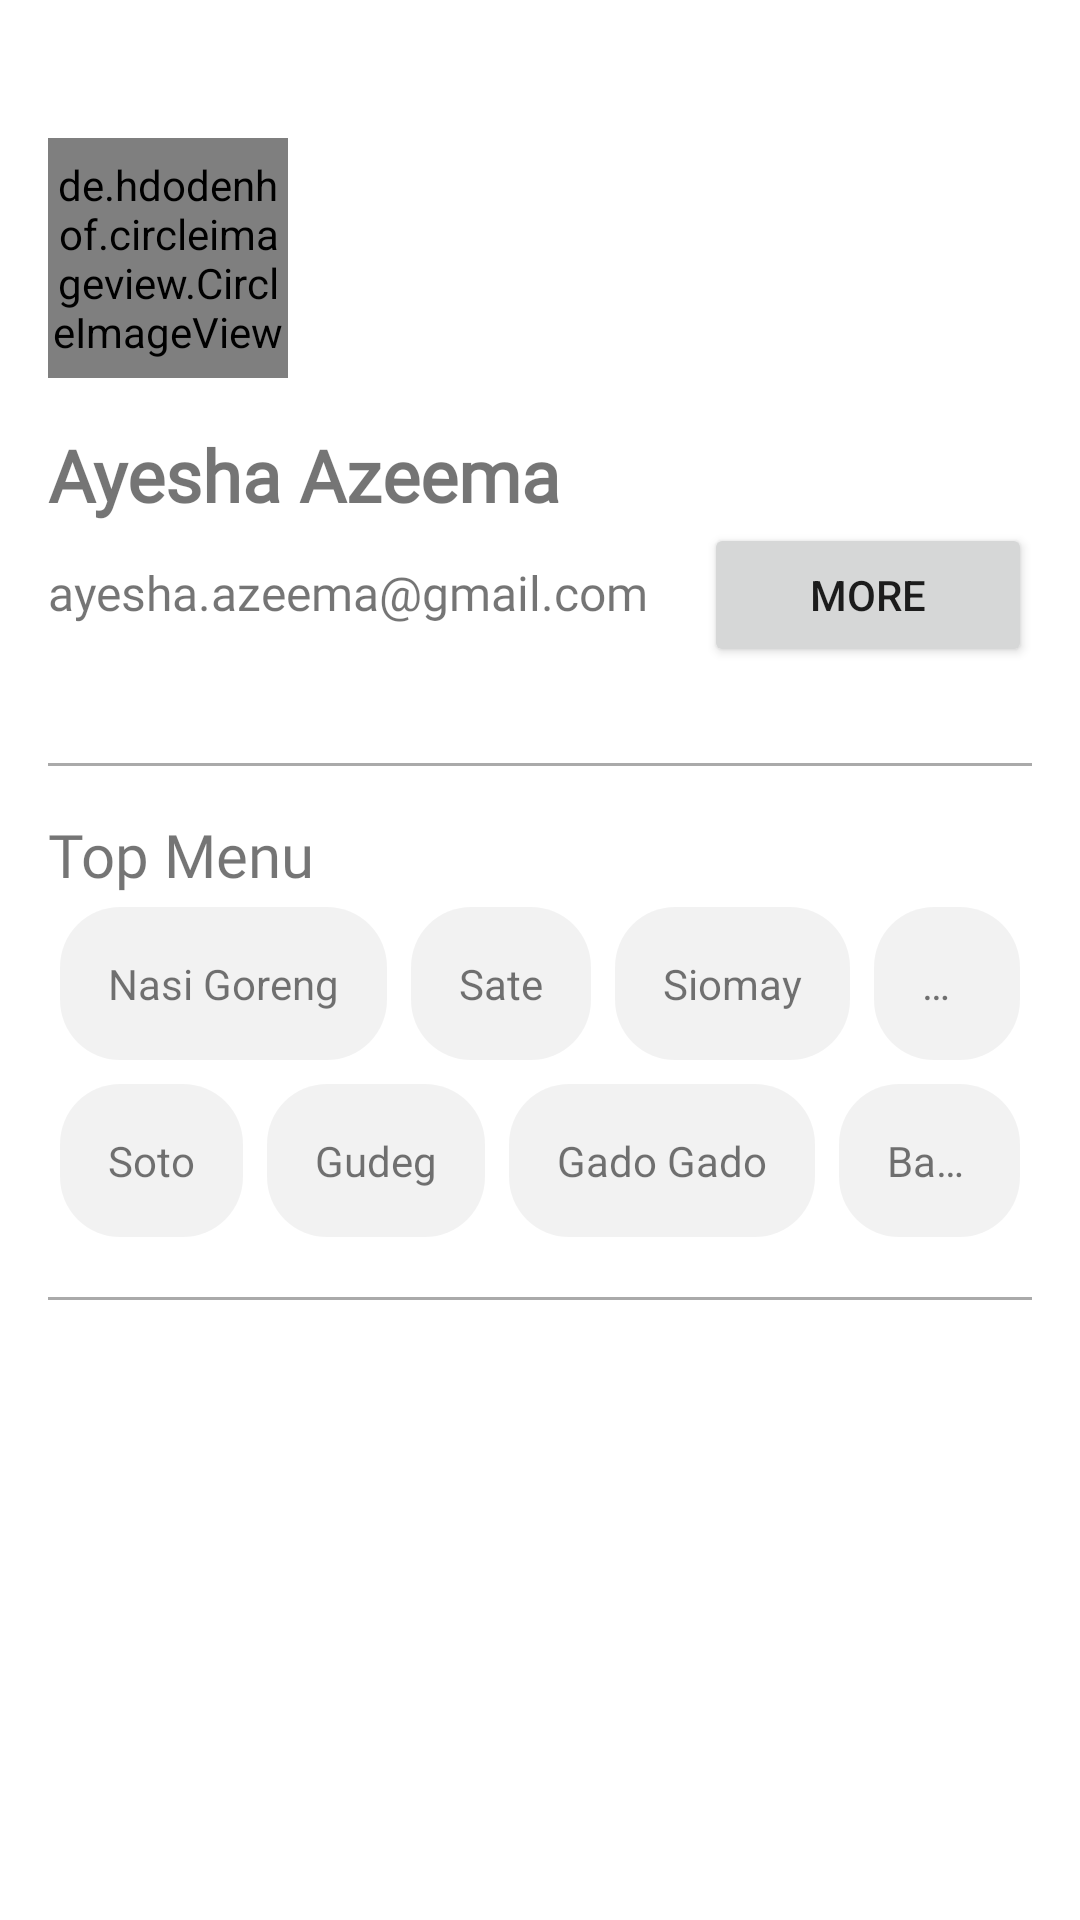

This screen was rendered from an Android layout file. Write that file and the resources it references.
<!-- AndroidManifest.xml: application theme Theme.RecipeApp -->
<!-- res/layout/activity_main.xml -->
<?xml version="1.0" encoding="utf-8"?>
<ScrollView xmlns:android="http://schemas.android.com/apk/res/android"
    xmlns:app="http://schemas.android.com/apk/res-auto"
    xmlns:tools="http://schemas.android.com/tools"
    android:layout_width="match_parent"
    android:layout_height="wrap_content"
    tools:context=".MainActivity">

    <LinearLayout
        android:layout_width="match_parent"
        android:layout_height="wrap_content"
        android:layout_marginStart="@dimen/_16dp"
        android:layout_marginTop="@dimen/_46dp"
        android:layout_marginEnd="@dimen/_16dp"
        android:orientation="vertical">

        <de.hdodenhof.circleimageview.CircleImageView
            android:id="@+id/iv_home"
            android:layout_width="@dimen/_80dp"
            android:layout_height="@dimen/_80dp"
            android:src="@drawable/photo_profile" />

        <TextView
            android:id="@+id/tv_name"
            android:layout_width="match_parent"
            android:layout_height="wrap_content"
            android:layout_marginTop="@dimen/_16dp"
            android:fontFamily="@font/poppins_light"
            android:text="@string/text_name"
            android:textSize="@dimen/_24sp"
            android:textStyle="bold" />

        <LinearLayout
            android:layout_width="match_parent"
            android:layout_height="wrap_content"
            android:orientation="horizontal">

            <TextView
                android:id="@+id/tv_email"
                android:layout_width="match_parent"
                android:layout_height="wrap_content"
                android:layout_weight="1"
                android:fontFamily="@font/poppins_thin"
                android:text="@string/text_email"
                android:textSize="@dimen/_16sp" />

            <Button
                android:id="@+id/btn_more"
                android:layout_width="match_parent"
                android:layout_height="wrap_content"
                android:layout_weight="2"
                android:text="@string/more" />

        </LinearLayout>

        <View
            android:id="@+id/top_view"
            android:layout_width="match_parent"
            android:layout_height="@dimen/_1dp"
            android:layout_marginTop="@dimen/_32dp"
            android:background="@android:color/darker_gray" />

        <TextView
            android:id="@+id/tv_title"
            android:layout_width="wrap_content"
            android:layout_height="wrap_content"
            android:layout_marginTop="@dimen/_16dp"
            android:fontFamily="@font/poppins_light"
            android:text="@string/top_menu"
            android:textSize="@dimen/_20sp" />

        <LinearLayout
            android:layout_width="match_parent"
            android:layout_height="wrap_content"
            android:orientation="horizontal">

            <TextView
                android:id="@+id/nasi_goreng"
                android:layout_width="wrap_content"
                android:layout_height="wrap_content"
                android:layout_margin="@dimen/_4dp"
                android:background="@drawable/shape_text"
                android:padding="@dimen/_16dp"
                android:text="@string/nasi_goreng" />

            <TextView
                android:id="@+id/sate"
                android:layout_width="wrap_content"
                android:layout_height="wrap_content"
                android:layout_margin="@dimen/_4dp"
                android:background="@drawable/shape_text"
                android:padding="@dimen/_16dp"
                android:text="@string/sate" />

            <TextView
                android:id="@+id/siomay"
                android:layout_width="wrap_content"
                android:layout_height="wrap_content"
                android:layout_margin="@dimen/_4dp"
                android:background="@drawable/shape_text"
                android:padding="@dimen/_16dp"
                android:text="@string/siomay" />

            <TextView
                android:id="@+id/batagor"
                android:layout_width="wrap_content"
                android:layout_height="wrap_content"
                android:layout_margin="@dimen/_4dp"
                android:background="@drawable/shape_text"
                android:ellipsize="end"
                android:maxLines="1"
                android:padding="@dimen/_16dp"
                android:text="@string/batagor" />

        </LinearLayout>

        <LinearLayout
            android:layout_width="match_parent"
            android:layout_height="wrap_content"
            android:orientation="horizontal">

            <TextView
                android:id="@+id/soto"
                android:layout_width="wrap_content"
                android:layout_height="wrap_content"
                android:layout_margin="@dimen/_4dp"
                android:background="@drawable/shape_text"
                android:padding="@dimen/_16dp"
                android:text="@string/soto" />

            <TextView
                android:id="@+id/gudeg"
                android:layout_width="wrap_content"
                android:layout_height="wrap_content"
                android:layout_margin="@dimen/_4dp"
                android:background="@drawable/shape_text"
                android:padding="@dimen/_16dp"
                android:text="@string/gudeg" />

            <TextView
                android:id="@+id/gado_gado"
                android:layout_width="wrap_content"
                android:layout_height="wrap_content"
                android:layout_margin="@dimen/_4dp"
                android:background="@drawable/shape_text"
                android:padding="@dimen/_16dp"
                android:text="@string/gado_gado" />

            <TextView
                android:id="@+id/bakso"
                android:layout_width="wrap_content"
                android:layout_height="wrap_content"
                android:layout_margin="@dimen/_4dp"
                android:background="@drawable/shape_text"
                android:ellipsize="end"
                android:maxLines="1"
                android:padding="@dimen/_16dp"
                android:text="@string/bakso" />

        </LinearLayout>

        <View
            android:id="@+id/bottom_view"
            android:layout_width="match_parent"
            android:layout_height="@dimen/_1dp"
            android:layout_marginTop="@dimen/_16dp"
            android:background="@android:color/darker_gray" />

        <androidx.recyclerview.widget.RecyclerView
            android:id="@+id/rv_main"
            android:layout_width="match_parent"
            android:layout_height="wrap_content"
            tools:listitem="@layout/item_recipe" />

    </LinearLayout>

</ScrollView>
<!-- res/layout/item_recipe.xml (included above) -->
<?xml version="1.0" encoding="utf-8"?>
<androidx.cardview.widget.CardView xmlns:android="http://schemas.android.com/apk/res/android"
    xmlns:app="http://schemas.android.com/apk/res-auto"
    android:id="@+id/cv_recipe"
    android:layout_width="match_parent"
    android:layout_height="match_parent"
    android:layout_marginStart="@dimen/_8dp"
    android:layout_marginTop="@dimen/_4dp"
    android:layout_marginEnd="@dimen/_8dp"
    android:layout_marginBottom="@dimen/_4dp"
    app:cardCornerRadius="@dimen/_4dp">

    <RelativeLayout
        android:layout_width="match_parent"
        android:layout_height="wrap_content"
        android:padding="@dimen/_8dp">

        <ImageView
            android:id="@+id/iv_item_food"
            android:layout_width="@dimen/_150dp"
            android:layout_height="@dimen/_190dp"
            android:layout_marginBottom="@dimen/_4dp"
            android:contentDescription="@string/text_imageview"
            android:scaleType="centerCrop"
            android:src="@android:color/darker_gray" />

        <TextView
            android:id="@+id/tv_name_food"
            android:layout_width="wrap_content"
            android:layout_height="wrap_content"
            android:layout_marginStart="@dimen/_16dp"
            android:layout_marginEnd="@dimen/_16dp"
            android:layout_below="@id/iv_item_food"
            android:fontFamily="@font/poppins_light"
            android:text="@string/bakmi"
            android:textSize="@dimen/_16sp"
            android:textStyle="bold" />

        <TextView
            android:id="@+id/tv_desc_food"
            android:layout_width="wrap_content"
            android:layout_height="wrap_content"
            android:layout_below="@id/tv_name_food"
            android:layout_marginStart="@dimen/_16dp"
            android:layout_marginEnd="@dimen/_16dp"
            android:layout_toEndOf="@id/iv_item_food"
            android:ellipsize="end"
            android:fontFamily="@font/poppins_light"
            android:maxLines="3"
            android:text="@string/bakmi"
            android:textSize="@dimen/_12sp" />

        <androidx.appcompat.widget.AppCompatRatingBar
            android:id="@+id/rb_recipe"
            style="?android:attr/ratingBarStyleSmall"
            android:layout_width="wrap_content"
            android:layout_height="wrap_content"
            android:layout_below="@id/tv_name_food"
            android:layout_marginStart="@dimen/_16dp"
            android:layout_marginTop="@dimen/_24dp"
            android:layout_marginEnd="@dimen/_16dp"
            android:layout_toEndOf="@id/iv_item_food"
            android:isIndicator="true"
            android:numStars="3" />

    </RelativeLayout>

</androidx.cardview.widget.CardView>
<!-- resources referenced by this layout -->
<resources>
  <dimen name="_12sp">12sp</dimen>
  <dimen name="_150dp">150dp</dimen>
  <dimen name="_16dp">16dp</dimen>
  <dimen name="_16sp">16sp</dimen>
  <dimen name="_190dp">190dp</dimen>
  <dimen name="_1dp">1dp</dimen>
  <dimen name="_20sp">20sp</dimen>
  <dimen name="_24dp">24dp</dimen>
  <dimen name="_24sp">24sp</dimen>
  <dimen name="_32dp">32dp</dimen>
  <dimen name="_46dp">46dp</dimen>
  <dimen name="_4dp">4dp</dimen>
  <dimen name="_80dp">80dp</dimen>
  <dimen name="_8dp">8dp</dimen>
  <!-- drawable shape_text (drawable) -->
  <?xml version="1.0" encoding="utf-8"?>
  <shape xmlns:android="http://schemas.android.com/apk/res/android"
      android:shape="rectangle">
  
      <padding
          android:bottom="@dimen/_20dp"
          android:left="@dimen/_20dp"
          android:right="@dimen/_20dp"
          android:top="@dimen/_20dp" />
  
      <corners android:radius="@dimen/_20dp" />
  
      <solid android:color="#0D000000" />
  
  </shape>
  <string name="bakmi">Bakmi</string>
  <string name="bakso">Bakso</string>
  <string name="batagor">Batagor</string>
  <string name="gado_gado">Gado Gado</string>
  <string name="gudeg">Gudeg</string>
  <string name="more">MORE</string>
  <string name="nasi_goreng">Nasi Goreng</string>
  <string name="sate">Sate</string>
  <string name="siomay">Siomay</string>
  <string name="soto">Soto</string>
  <string name="text_email">ayesha.azeema@gmail.com</string>
  <string name="text_imageview">ImageView</string>
  <string name="text_name">Ayesha Azeema</string>
  <string name="top_menu">Top Menu</string>
  <style name="Theme.RecipeApp" parent="Theme.MaterialComponents.DayNight.DarkActionBar">
          
          <item name="colorPrimary">@color/light_grey</item>
          <item name="colorPrimaryVariant">@color/grey</item>
          <item name="colorOnPrimary">@color/white</item>
          
          <item name="colorSecondary">@color/teal_200</item>
          <item name="colorSecondaryVariant">@color/teal_700</item>
          <item name="colorOnSecondary">@color/black</item>
          
          <item name="android:statusBarColor" tools:targetApi="l">?attr/colorPrimaryVariant</item>
          
      </style>
  <dimen name="_20dp">20dp</dimen>
  <color name="light_grey">#6D6D6D</color>
  <color name="grey">#424242</color>
  <color name="white">#FFFFFFFF</color>
  <color name="teal_200">#FF03DAC5</color>
  <color name="teal_700">#FF018786</color>
  <color name="black">#FF000000</color>
</resources>
